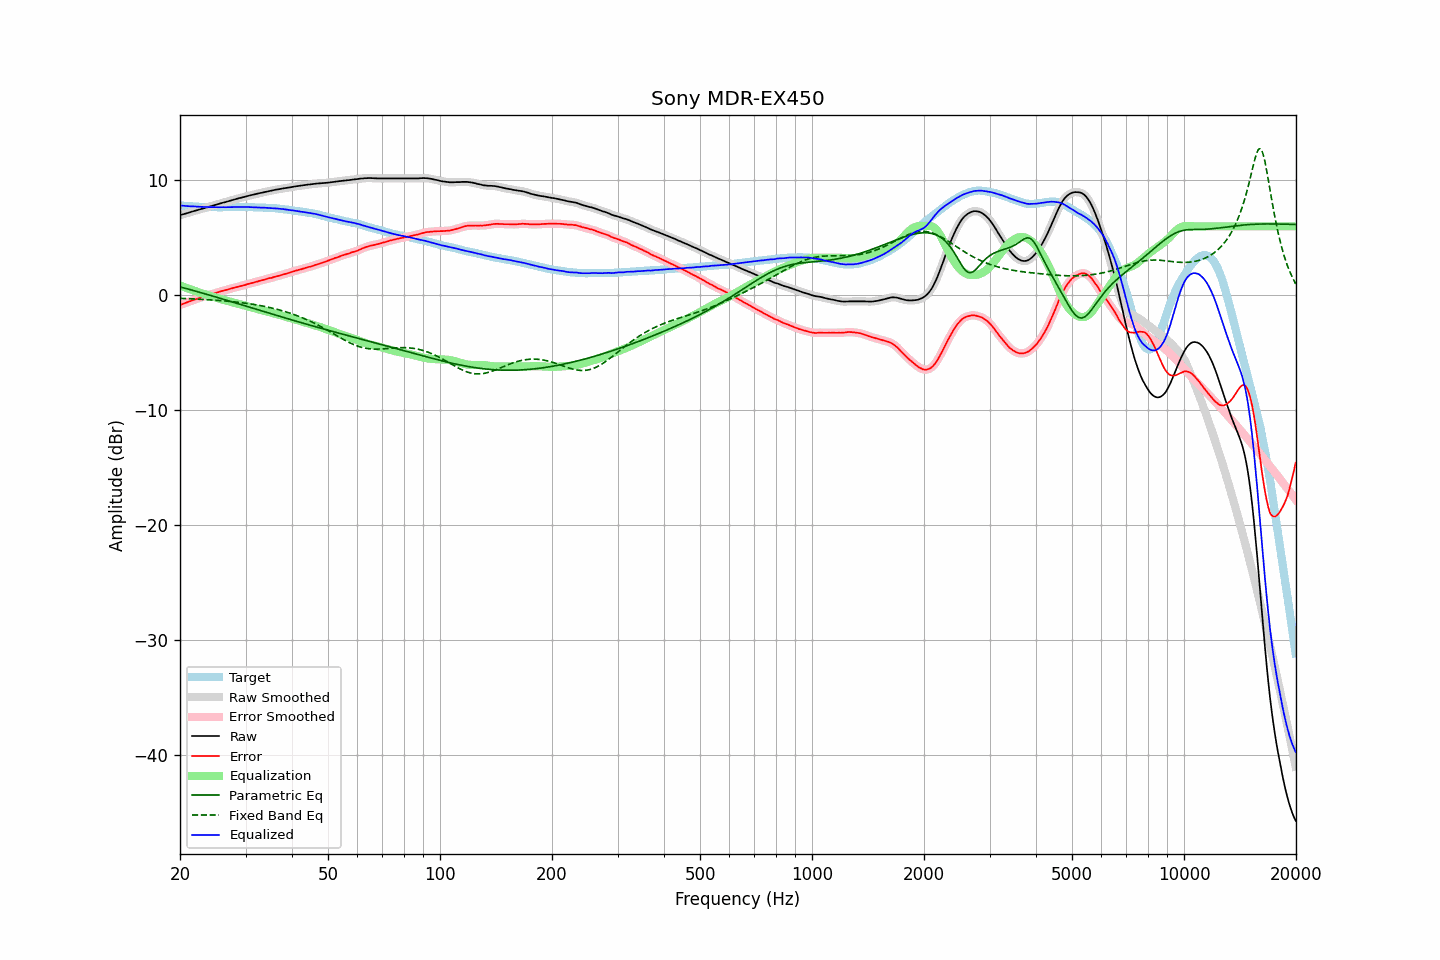

The table this chart was drawn from, first rows:
frequency, raw, error, smoothed, error_smoothed, equalization, parametric_eq, fixed_band_eq, equalized_raw, equalized_smoothed, target
20.00, 6.97, -0.84, 6.97, -0.85, 0.85, 0.73, -0.27, 7.82, 7.82, 7.81
20.20, 7.01, -0.79, 7.01, -0.79, 0.79, 0.69, -0.27, 7.80, 7.80, 7.80
20.40, 7.05, -0.74, 7.05, -0.74, 0.74, 0.65, -0.28, 7.79, 7.79, 7.79
20.61, 7.09, -0.69, 7.09, -0.69, 0.69, 0.62, -0.29, 7.78, 7.78, 7.78
20.81, 7.13, -0.63, 7.13, -0.64, 0.64, 0.58, -0.29, 7.76, 7.76, 7.76
21.02, 7.17, -0.58, 7.17, -0.58, 0.59, 0.54, -0.30, 7.75, 7.75, 7.75
21.23, 7.21, -0.53, 7.21, -0.53, 0.53, 0.50, -0.30, 7.74, 7.75, 7.74
21.44, 7.26, -0.49, 7.25, -0.49, 0.48, 0.46, -0.31, 7.74, 7.74, 7.75
21.66, 7.30, -0.43, 7.30, -0.44, 0.43, 0.42, -0.32, 7.73, 7.73, 7.73
21.87, 7.34, -0.39, 7.34, -0.39, 0.39, 0.38, -0.32, 7.72, 7.72, 7.73
22.09, 7.38, -0.33, 7.38, -0.33, 0.34, 0.34, -0.33, 7.72, 7.71, 7.71
22.31, 7.42, -0.29, 7.42, -0.29, 0.29, 0.30, -0.34, 7.71, 7.71, 7.71
22.54, 7.46, -0.24, 7.46, -0.24, 0.24, 0.26, -0.35, 7.70, 7.70, 7.70
22.76, 7.50, -0.20, 7.50, -0.20, 0.19, 0.22, -0.35, 7.69, 7.69, 7.70
22.99, 7.54, -0.15, 7.54, -0.15, 0.15, 0.18, -0.36, 7.69, 7.69, 7.69
23.22, 7.58, -0.10, 7.58, -0.11, 0.10, 0.14, -0.37, 7.68, 7.68, 7.68
23.45, 7.62, -0.07, 7.62, -0.06, 0.06, 0.10, -0.38, 7.68, 7.68, 7.69
23.69, 7.66, -0.02, 7.66, -0.02, 0.02, 0.06, -0.39, 7.68, 7.68, 7.68
23.92, 7.70, 0.03, 7.70, 0.03, -0.02, 0.02, -0.40, 7.67, 7.67, 7.66
24.16, 7.74, 0.06, 7.74, 0.07, -0.07, -0.02, -0.41, 7.67, 7.67, 7.67
24.40, 7.78, 0.11, 7.78, 0.11, -0.11, -0.06, -0.41, 7.67, 7.67, 7.67
24.65, 7.82, 0.15, 7.82, 0.15, -0.15, -0.10, -0.42, 7.67, 7.67, 7.67
24.89, 7.86, 0.19, 7.86, 0.19, -0.19, -0.14, -0.43, 7.66, 7.66, 7.67
25.14, 7.90, 0.24, 7.90, 0.23, -0.24, -0.18, -0.44, 7.66, 7.66, 7.66
25.39, 7.94, 0.28, 7.94, 0.28, -0.28, -0.23, -0.45, 7.66, 7.66, 7.66
25.65, 7.98, 0.32, 7.98, 0.32, -0.32, -0.27, -0.47, 7.66, 7.66, 7.66
25.91, 8.03, 0.37, 8.02, 0.36, -0.36, -0.31, -0.48, 7.67, 7.67, 7.66
26.16, 8.07, 0.40, 8.06, 0.40, -0.40, -0.35, -0.49, 7.67, 7.66, 7.67
26.43, 8.10, 0.43, 8.10, 0.44, -0.44, -0.39, -0.50, 7.66, 7.66, 7.67
26.69, 8.14, 0.47, 8.14, 0.47, -0.48, -0.43, -0.51, 7.66, 7.66, 7.67
26.96, 8.18, 0.51, 8.18, 0.51, -0.52, -0.48, -0.52, 7.66, 7.66, 7.66
27.23, 8.22, 0.55, 8.22, 0.55, -0.55, -0.52, -0.54, 7.66, 7.66, 7.66
27.50, 8.26, 0.60, 8.26, 0.59, -0.59, -0.56, -0.55, 7.67, 7.67, 7.66
27.77, 8.30, 0.63, 8.30, 0.63, -0.63, -0.60, -0.57, 7.67, 7.67, 7.67
28.05, 8.34, 0.67, 8.34, 0.67, -0.66, -0.65, -0.58, 7.67, 7.67, 7.67
28.33, 8.38, 0.70, 8.38, 0.70, -0.70, -0.69, -0.59, 7.68, 7.68, 7.68
28.62, 8.42, 0.74, 8.42, 0.74, -0.74, -0.73, -0.61, 7.68, 7.68, 7.68
28.90, 8.46, 0.77, 8.46, 0.77, -0.77, -0.77, -0.63, 7.69, 7.68, 7.69
29.19, 8.49, 0.80, 8.49, 0.81, -0.81, -0.82, -0.64, 7.68, 7.68, 7.68
29.48, 8.53, 0.85, 8.52, 0.84, -0.85, -0.86, -0.66, 7.68, 7.68, 7.68
29.78, 8.56, 0.88, 8.56, 0.88, -0.88, -0.90, -0.68, 7.67, 7.68, 7.68
30.08, 8.60, 0.92, 8.60, 0.92, -0.92, -0.94, -0.70, 7.68, 7.68, 7.68
30.38, 8.64, 0.97, 8.63, 0.96, -0.96, -0.99, -0.72, 7.68, 7.67, 7.67
30.68, 8.67, 1.00, 8.67, 1.00, -1.00, -1.03, -0.74, 7.67, 7.67, 7.67
30.99, 8.71, 1.04, 8.71, 1.04, -1.04, -1.07, -0.76, 7.67, 7.67, 7.66
31.30, 8.74, 1.07, 8.74, 1.08, -1.08, -1.11, -0.78, 7.66, 7.66, 7.66
31.61, 8.77, 1.11, 8.77, 1.11, -1.11, -1.16, -0.80, 7.65, 7.65, 7.66
31.93, 8.80, 1.16, 8.80, 1.15, -1.15, -1.20, -0.83, 7.65, 7.65, 7.64
32.24, 8.83, 1.18, 8.83, 1.19, -1.19, -1.24, -0.85, 7.64, 7.64, 7.65
32.57, 8.87, 1.23, 8.86, 1.23, -1.23, -1.29, -0.88, 7.64, 7.64, 7.63
32.89, 8.90, 1.27, 8.90, 1.26, -1.27, -1.33, -0.90, 7.63, 7.63, 7.63
33.22, 8.93, 1.30, 8.93, 1.30, -1.30, -1.37, -0.93, 7.62, 7.63, 7.63
33.55, 8.97, 1.34, 8.96, 1.34, -1.34, -1.41, -0.96, 7.62, 7.62, 7.63
33.89, 9.00, 1.38, 9.00, 1.38, -1.38, -1.46, -0.98, 7.62, 7.62, 7.61
34.23, 9.03, 1.43, 9.03, 1.43, -1.42, -1.50, -1.01, 7.61, 7.61, 7.60
34.57, 9.06, 1.46, 9.06, 1.46, -1.46, -1.54, -1.04, 7.60, 7.60, 7.60
34.92, 9.09, 1.50, 9.09, 1.49, -1.49, -1.58, -1.08, 7.60, 7.60, 7.59
35.27, 9.12, 1.51, 9.12, 1.53, -1.53, -1.62, -1.11, 7.59, 7.59, 7.60
35.62, 9.15, 1.57, 9.15, 1.56, -1.56, -1.67, -1.14, 7.58, 7.58, 7.58
35.97, 9.18, 1.60, 9.17, 1.60, -1.60, -1.71, -1.18, 7.58, 7.57, 7.58
... 635 more rows
